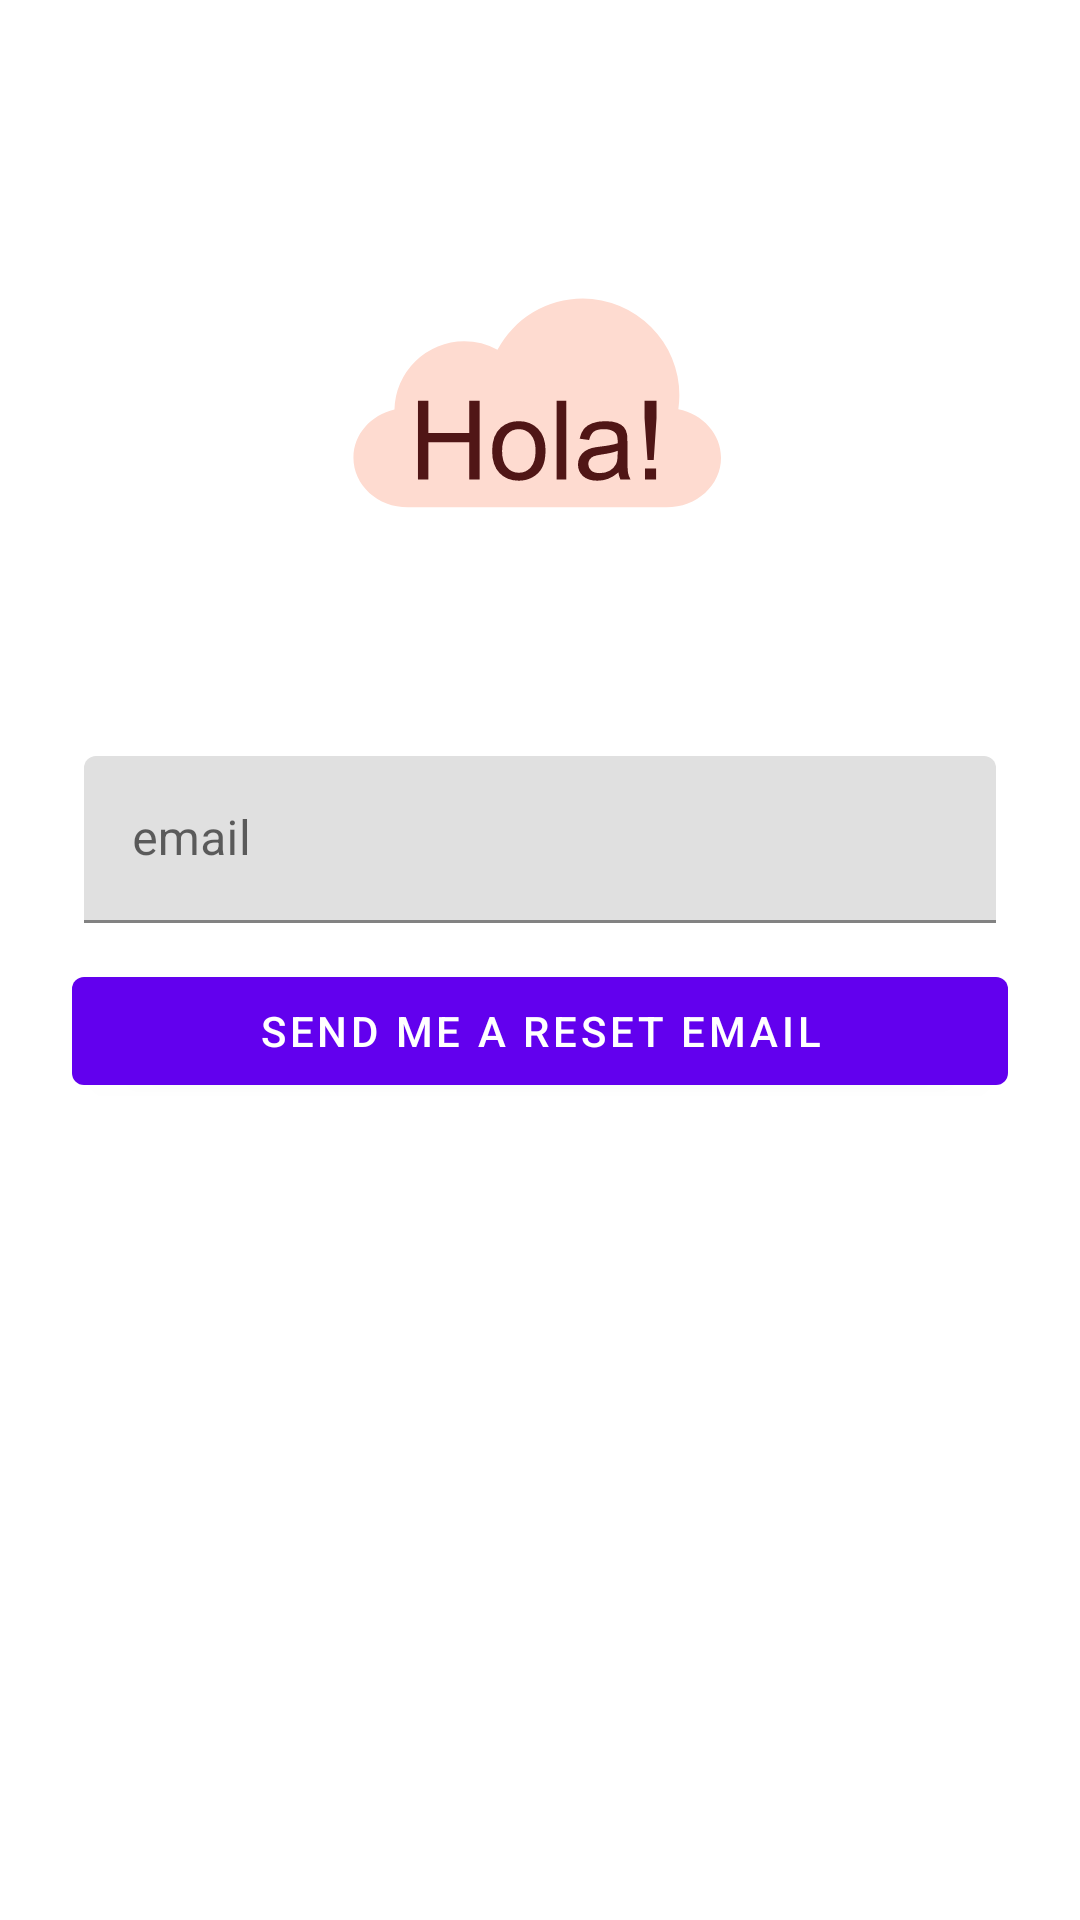

Layout XML and referenced resources for this Android screen:
<!-- AndroidManifest.xml: application theme Theme.Hola -->
<!-- res/layout/activity_forget_password.xml -->
<?xml version="1.0" encoding="utf-8"?>
<LinearLayout xmlns:android="http://schemas.android.com/apk/res/android"
    xmlns:app="http://schemas.android.com/apk/res-auto"
    xmlns:tools="http://schemas.android.com/tools"
    android:layout_width="match_parent"
    android:layout_height="wrap_content"
    android:clipChildren="false"
    android:clipToPadding="false"
    android:orientation="vertical"
    android:padding="24dp"
    android:paddingTop="16dp"
    tools:context=".ui.auth.ForgetPasswordActivity">

    <ImageView
        android:layout_width="128dp"
        android:layout_height="128dp"
        android:layout_gravity="center_horizontal"
        android:layout_marginTop="48dp"
        android:layout_marginBottom="48dp"
        app:srcCompat="@drawable/ic_app_logo" />

    
    <com.google.android.material.textfield.TextInputLayout
        android:id="@+id/email_layout_f"
        style="@style/Widget.Hola.TextInputLayout"
        android:layout_width="match_parent"
        android:layout_height="wrap_content"
        android:layout_margin="4dp"
        android:hint="@string/hola_hint_email">

        <com.google.android.material.textfield.TextInputEditText
            android:id="@+id/email_edit_text_f"
            android:layout_width="match_parent"
            android:layout_height="wrap_content"
            android:inputType="textEmailAddress"
            android:maxLines="1" />
    </com.google.android.material.textfield.TextInputLayout>

    <com.google.android.material.textfield.TextInputLayout
        android:id="@+id/password_layout"
        style="@style/Widget.Hola.TextInputLayout"
        android:layout_width="match_parent"
        android:layout_height="wrap_content"
        android:layout_margin="4dp"
        android:hint="@string/hola_hint_password"/>

    <com.google.android.material.button.MaterialButton
        android:id="@+id/forget_f"
        style="@style/Widget.Hola.Button"
        android:layout_width="match_parent"
        android:layout_height="wrap_content"
        android:onClick="sendEmail"
        android:text="@string/hola_button_send_reset_password_email" />

</LinearLayout>
<!-- resources referenced by this layout -->
<resources>
  <!-- drawable ic_app_logo: vector/xml drawable (drawable, 2966 chars, omitted) -->
  <string name="hola_button_send_reset_password_email">send me a reset email</string>
  <string name="hola_hint_email">email</string>
  <string name="hola_hint_password">password</string>
  <style name="Theme.Hola" parent="Theme.MaterialComponents.DayNight.NoActionBar">
          
          <item name="colorPrimary">@color/purple_500</item>
          <item name="colorPrimaryVariant">@color/purple_700</item>
          <item name="colorOnPrimary">@color/white</item>
          
          <item name="colorSecondary">@color/teal_200</item>
          <item name="colorSecondaryVariant">@color/teal_700</item>
          <item name="colorOnSecondary">@color/black</item>
          
          <item name="android:statusBarColor" tools:targetApi="l">?attr/colorPrimaryVariant</item>
          
      </style>
  <color name="white">#FFFFFFFF</color>
  <color name="black">#FF000000</color>
  <!-- not gathered from this repository: default colours our renderer supplied (Android Studio template values) -->
  <color name="purple_500">#FF6200EE</color>
  <color name="purple_700">#FF3700B3</color>
  <color name="teal_200">#FF03DAC5</color>
  <color name="teal_700">#FF018786</color>
</resources>
